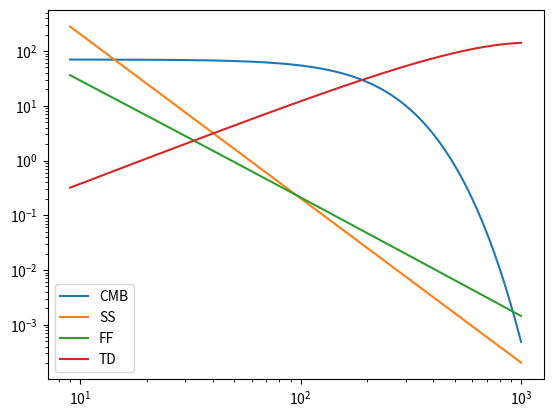

The script that saved this image:
import numpy as np
import matplotlib.pyplot as plt
import math
import scipy.constants as cst

# frequency vector

nu = np.arange(9,1001)
nuG = nu*1e9

# CMB
Acmb = 70 
h = cst.h
kB = cst.k
Tcmb = 2.7255
x = (h*nuG)/(kB*Tcmb)
g = ((np.exp(x) - 1)**2)/((x**2)*np.exp(x))
Scmb = Acmb/g

# synchrotron
As = 30*1e2 
alpha = 1 
nu0 = 4.08*10e8 
ss = As*(((nu0)/(nuG))**3.)

# free-free
EM = 1 
Te = 7000 
T4 = Te/(1e4)
nu9 = nuG/(1e9) 
gff = np.log(np.exp((5.960 - (np.sqrt(3)/math.pi)*np.log(nu9*T4**(-3/2))))+math.e)
tau = 0.05468*(Te**(-3/2))*(nu9**(-2.))*gff
Sff = (10**6)*Te*(1-np.exp(-tau))

# thermal dust
Ad = 100
Betad = 1.55 
Td = 23 
nu0p = 545*1e9
gamma = h/(kB*Td)
Sd = Ad*((nuG/nu0p)**(Betad+1))*((np.exp(gamma*nu0p) - 1)/(np.exp(gamma*nuG) - 1))

# final plot
plt.loglog(nu,Scmb, label = "CMB")
plt.loglog(nu,ss, label = "SS")
plt.loglog(nu,Sff, label = "FF")
plt.loglog(nu,Sd, label = "TD")
plt.legend()
plt.savefig("wednesday_plot.jpg")
plt.show()

########################################

#FWHM for the selected frequencies (THEORETICAL since real telescope has more than one mirror)
freqs = np.array([30,44,70,100,143,217,353,545,857])
D = 1.5 # mirror diameter
fwhm = []
for i in np.arange(np.size(freqs)):
    val = 1.22*cst.c*(1/(freqs[i]*1e9))*(1/D)*((180/(np.pi))*60)
    fwhm.append(val)
print(fwhm)

